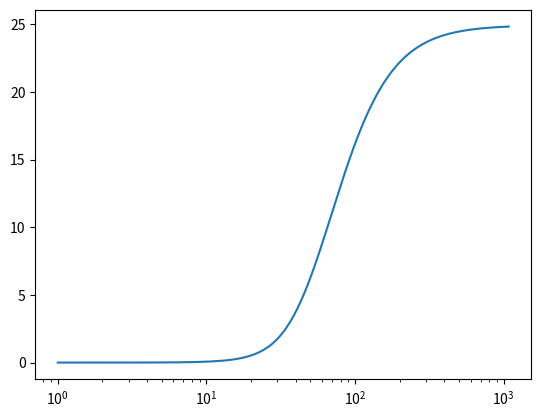

The script that saved this image:
# -*- coding: utf-8 -*-
"""
Phys 416
HW 1
[redacted]
"""
import numpy as np
import sys
import matplotlib.pyplot as plt

def trapezoidal_rule(f,a,b,n, vect = True):
    """
    This function implements the trapezoidal rule for integral approximation

    Parameters
    ----------
    f : TYPE: Function
        DESCRIPTION: Function to integrate
    a : TYPE: Float
        DESCRIPTION: Lower bound on integral
    b : TYPE: Float
        DESCRIPTION: Upper bound on integral
    n : TYPE: Integer
        DESCRIPTION: Number of gridpoints

    Returns
    -------
    None.

    """
    
    h = (b-a)/(n-1)
    x = np.linspace(a,b,n)
    
    #Trapezoidal Rule Vectorized
    if vect:
        I_vect = h*f(x)
        I_vect[0] = I_vect[0]/2
        I_vect[-1] = I_vect[-1]/2
        I = sum(I_vect)
        
    # Nonvectorized Trapezoidal Rule
    else:
        I = (1/2)*h*(f(x[0]) + f(x[-1]))
        for i in range(1,n):
            I += h*f(x[i])
        
    
    return I,h

def debye_trap_approx():
    k = 1.38064852 * 10**-23 # Boltzman's Constant
    N = 6.022 * 10**23
    thetaD = 309 # Debye temperature
    T_i = 1 # We cut off T = 0 since integral in indefinite for T = 0
    T_f = 1083
    f = lambda x: (x**4) * np.exp(x) / (np.exp(x)-1)**2 # Define Function for integration
    eps = sys.float_info.epsilon # System epsilon
    
    T_range = np.linspace(T_i,T_f,1000)
    C_range = []
    # Evaluate Integral from T_i to T_k
    for T in T_range:
        # We use eps instead of 0 for lower bound since f is undef for 0
        C = 9*k*N*T**3/thetaD**3 * trapezoidal_rule(f,eps,thetaD/T,5000)[0] 
        C_range.append(C)
    
    # Plotting
    plt.plot(T_range,C_range)
    plt.xscale("log")
    
    
    return



if __name__ == '__main__':
    """
    f = lambda x: x**2
    a = 0
    b = 3
    n = 50
    I,h = trapezoidal_rule(f, a, b, n)
    print(I,h**2)
    """
    
    debye_trap_approx()
    